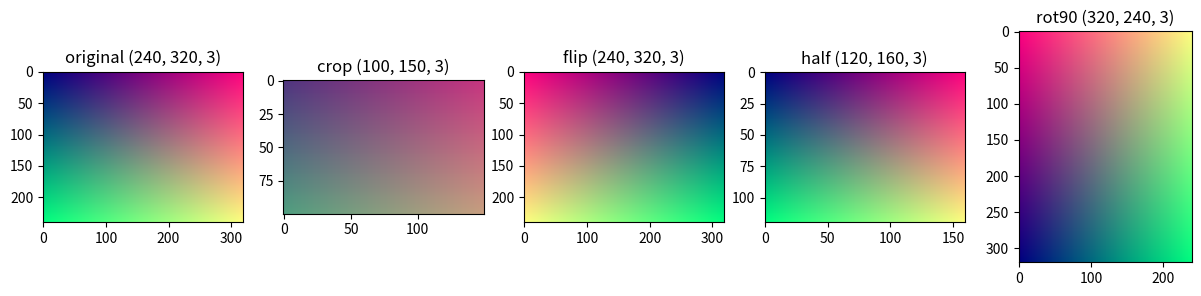

Write the Python code that produced this figure. (Note: this script raises an exception after producing the figure.)
import numpy as np 
import matplotlib.pyplot as plt 

# 그라데이션 사진 만들기 (브로드캐스팅 활용) 
H, W = 240, 320 
y = np.linspace(0, 1, H)[:, np.newaxis] # 위→아래로 0→1 (세로 한 줄) 
x = np.linspace(0, 1, W)[np.newaxis, :] # 왼→오른쪽으로 0→1 (가로 한 줄) 
img = np.zeros((H, W, 3)) 

img[:, :, 0] = x # 빨강: 오른쪽으로 갈수록 강해짐 
img[:, :, 1] = y # 초록: 아래로 갈수록 강해짐 
img[:, :, 2] = 0.5 # 파랑: 전체에 절반 
img = (img * 255).astype(np.uint8) 

crop = img[50:150, 100:250] # 자르기: y 50~149, x 100~249 영역 

flip_lr = img[:, ::-1] # 좌우 뒤집기 (가로를 거꾸로) 
flip_ud = img[::-1, :] # 위아래 뒤집기 
small = img[::2, ::2] # 한 칸씩 건너뛰기 → 가로·세로 절반 크기 
rot90 = np.rot90(img) # 왼쪽으로 90 도 돌리기 


for name, im in [
    ("원본", img), ("crop", crop), 
    ("flip", flip_lr), ("half", small),  
    ("rot90", rot90)]: 

    print(name, im.shape)


fig, axes = plt.subplots(1, 5, figsize=(15, 3)) # 그림 5 개를 나란히 
for ax, im, title in zip(
    axes, 
    [img, crop, flip_lr, small, rot90],  
    ["original", "crop", "flip", "half", "rot90"]
    ):  
    
    ax.imshow(im) 
    ax.set_title(f"{title} {im.shape}") 

plt.savefig('./data/cutting_slicing.jpg')
plt.show() 
